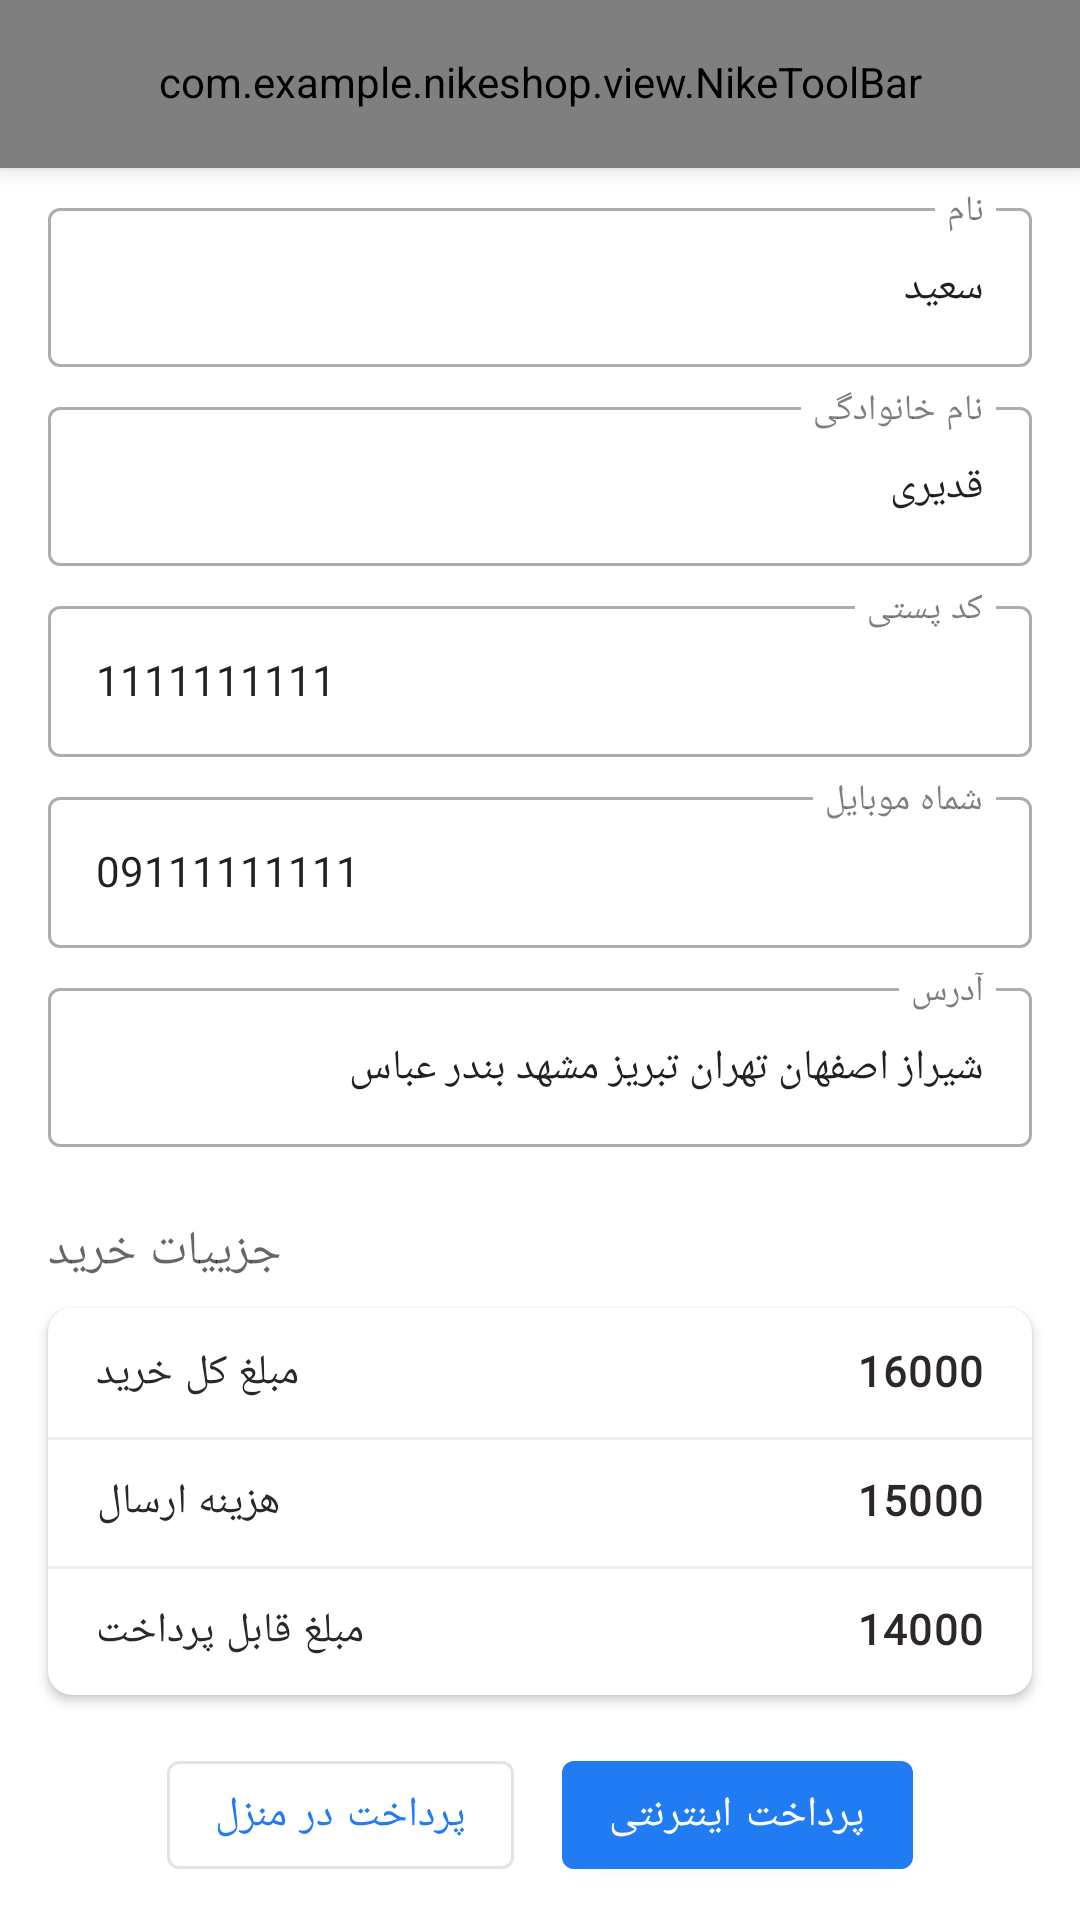

The Android layout XML behind this screen, and the referenced resources:
<!-- AndroidManifest.xml: application theme Theme.NikeShop -->
<!-- res/layout/activity_shipping_acrivity.xml -->
<?xml version="1.0" encoding="utf-8"?>
<androidx.coordinatorlayout.widget.CoordinatorLayout xmlns:android="http://schemas.android.com/apk/res/android"
    xmlns:app="http://schemas.android.com/apk/res-auto"
    xmlns:tools="http://schemas.android.com/tools"
    android:layout_width="match_parent"
    android:layout_height="match_parent"
    tools:context=".feature.shipping.ShippingActivity">

    <com.google.android.material.appbar.AppBarLayout
        android:layout_width="match_parent"
        android:layout_height="wrap_content"
        android:background="@color/white">

        <com.example.nikeshop.view.NikeToolBar
            android:layout_width="match_parent"
            android:layout_height="?actionBarSize"
            app:nt_toolbar="@string/shippingToolbarTitle"/>
    </com.google.android.material.appbar.AppBarLayout>

    <androidx.core.widget.NestedScrollView
        android:layout_width="match_parent"
        android:layout_height="match_parent"
        app:layout_behavior="com.google.android.material.appbar.AppBarLayout$ScrollingViewBehavior"
        android:paddingBottom="32dp"
        android:clipToPadding="false">

        <LinearLayout
            android:layout_width="match_parent"
            android:layout_height="wrap_content"
            android:orientation="vertical">

            <com.google.android.material.textfield.TextInputLayout
                android:id="@+id/firstNameEtl"
                android:layout_width="match_parent"
                android:layout_height="wrap_content"
                style="@style/ShippingTextInputLayoutStyle">

                <com.google.android.material.textfield.TextInputEditText
                    android:id="@+id/firstNameEt"
                    android:layout_width="match_parent"
                    android:layout_height="wrap_content"
                    style="@style/ShippingTextInputEditText"
                    android:text="سعید"
                    android:hint="@string/firstName"/>
            </com.google.android.material.textfield.TextInputLayout>

            <com.google.android.material.textfield.TextInputLayout
                android:id="@+id/lastNameEtl"
                android:layout_width="match_parent"
                android:layout_height="wrap_content"
                style="@style/ShippingTextInputLayoutStyle">

                <com.google.android.material.textfield.TextInputEditText
                    android:id="@+id/lastNameEt"
                    android:layout_width="match_parent"
                    android:layout_height="wrap_content"
                    style="@style/ShippingTextInputEditText"
                    android:text="قدیری"
                    android:hint="@string/lastName"/>
            </com.google.android.material.textfield.TextInputLayout>

            <com.google.android.material.textfield.TextInputLayout
                android:id="@+id/postalCodeEtl"
                android:layout_width="match_parent"
                android:layout_height="wrap_content"
                style="@style/ShippingTextInputLayoutStyle">

                <com.google.android.material.textfield.TextInputEditText
                    android:id="@+id/postalCodeEt"
                    android:layout_width="match_parent"
                    android:layout_height="wrap_content"
                    style="@style/ShippingTextInputEditText"
                    android:text="1111111111"
                    android:hint="@string/postalCode"/>
            </com.google.android.material.textfield.TextInputLayout>

            <com.google.android.material.textfield.TextInputLayout
                android:id="@+id/phoneNumberEtl"
                android:layout_width="match_parent"
                android:layout_height="wrap_content"
                style="@style/ShippingTextInputLayoutStyle">

                <com.google.android.material.textfield.TextInputEditText
                    android:id="@+id/phoneNumberEt"
                    android:layout_width="match_parent"
                    android:layout_height="wrap_content"
                    style="@style/ShippingTextInputEditText"
                    android:text="09111111111"
                    android:hint="@string/phoneNumber"/>
            </com.google.android.material.textfield.TextInputLayout>

            <com.google.android.material.textfield.TextInputLayout
                android:id="@+id/addressEtl"
                android:layout_width="match_parent"
                android:layout_height="wrap_content"
                style="@style/ShippingTextInputLayoutStyle">

                <com.google.android.material.textfield.TextInputEditText
                    android:id="@+id/addressEt"
                    android:layout_width="match_parent"
                    android:layout_height="wrap_content"
                    style="@style/ShippingTextInputEditText"
                    android:text="شیراز اصفهان تهران تبریز مشهد بندر عباس"
                    android:hint="@string/address"/>
            </com.google.android.material.textfield.TextInputLayout>

            <include
                android:id="@+id/purchaseDetailView"
                layout="@layout/item_purchase_details"
                android:layout_width="match_parent"
                android:layout_height="wrap_content"
                android:layout_marginStart="8dp"
                android:layout_marginEnd="8dp"/>

            <LinearLayout
                android:layout_width="wrap_content"
                android:layout_height="wrap_content"
                android:orientation="horizontal"
                android:layout_gravity="center_horizontal">

                <com.google.android.material.button.MaterialButton
                    android:id="@+id/codeBtn"
                    android:layout_width="wrap_content"
                    android:layout_height="wrap_content"
                    style="@style/Widget.MaterialComponents.Button.OutlinedButton"
                    android:layout_marginEnd="8dp"
                    android:text="@string/cashOnDelivery"/>

                <com.google.android.material.button.MaterialButton
                    android:id="@+id/onlinePaymentBtn"
                    android:layout_width="wrap_content"
                    android:layout_height="wrap_content"
                    android:layout_marginStart="8dp"
                    android:text="@string/onlinePayment"/>

            </LinearLayout>

        </LinearLayout>

    </androidx.core.widget.NestedScrollView>

</androidx.coordinatorlayout.widget.CoordinatorLayout>
<!-- res/layout/item_purchase_details.xml (included above) -->
<?xml version="1.0" encoding="utf-8"?>

<LinearLayout xmlns:android="http://schemas.android.com/apk/res/android"
    xmlns:app="http://schemas.android.com/apk/res-auto"
    xmlns:tools="http://schemas.android.com/tools"
    android:layout_width="match_parent"
    android:layout_height="match_parent"
    android:clipToPadding="false"
    android:orientation="vertical"
    android:paddingTop="16dp"
    android:paddingBottom="16dp">

    <TextView
        android:layout_width="wrap_content"
        android:layout_height="wrap_content"
        android:padding="8dp"
        android:text="@string/purchaseDetail"
        android:textAppearance="?textAppearanceHeadline6"
        android:textColor="?android:textColorSecondary" />

    <com.google.android.material.card.MaterialCardView
        android:layout_width="match_parent"
        android:layout_height="wrap_content"
        android:layout_marginStart="8dp"
        android:layout_marginEnd="8dp"
        app:cardCornerRadius="8dp"
        app:cardElevation="2dp">

        <androidx.constraintlayout.widget.ConstraintLayout
            android:layout_width="match_parent"
            android:layout_height="wrap_content"
            android:paddingBottom="12dp">

            <TextView
                android:id="@+id/textView3"
                android:layout_width="wrap_content"
                android:layout_height="wrap_content"
                android:layout_marginStart="16dp"
                android:layout_marginTop="12dp"
                android:text="@string/totalPrice"
                android:textAppearance="?textAppearanceBody1"
                app:layout_constraintStart_toStartOf="parent"
                app:layout_constraintTop_toTopOf="parent" />

            <TextView
                android:id="@+id/textView5"
                android:layout_width="wrap_content"
                android:layout_height="wrap_content"
                android:layout_marginTop="24dp"
                android:text="@string/shippingCost"
                android:textAppearance="?textAppearanceBody1"
                app:layout_constraintStart_toStartOf="@+id/textView3"
                app:layout_constraintTop_toBottomOf="@+id/textView3" />

            <TextView
                android:id="@+id/textView6"
                android:layout_width="wrap_content"
                android:layout_height="wrap_content"
                android:layout_marginTop="24dp"
                android:text="@string/payablePrice"
                android:textAppearance="?textAppearanceBody1"
                app:layout_constraintStart_toStartOf="@+id/textView5"
                app:layout_constraintTop_toBottomOf="@+id/textView5" />

            <TextView
                android:id="@+id/totalPriceTv"
                android:layout_width="wrap_content"
                android:layout_height="wrap_content"
                android:layout_marginEnd="16dp"
                android:textAppearance="?textAppearanceBody1"
                android:textStyle="bold"
                app:layout_constraintBottom_toBottomOf="@+id/textView3"
                app:layout_constraintEnd_toEndOf="parent"
                app:layout_constraintTop_toTopOf="@+id/textView3"
                tools:text="16000" />

            <TextView
                android:id="@+id/shippingCostTv"
                android:layout_width="wrap_content"
                android:layout_height="wrap_content"
                android:textAppearance="?textAppearanceBody1"
                android:textStyle="bold"
                app:layout_constraintBottom_toBottomOf="@+id/textView5"
                app:layout_constraintEnd_toEndOf="@+id/totalPriceTv"
                app:layout_constraintTop_toTopOf="@+id/textView5"
                tools:text="15000" />

            <TextView
                android:id="@+id/payablePriceTv"
                android:layout_width="wrap_content"
                android:layout_height="wrap_content"
                android:textAppearance="?textAppearanceBody1"
                android:textStyle="bold"
                app:layout_constraintBottom_toBottomOf="@+id/textView6"
                app:layout_constraintEnd_toEndOf="@+id/shippingCostTv"
                app:layout_constraintTop_toTopOf="@+id/textView6"
                tools:text="14000" />

            <View
                android:id="@+id/view2"
                android:layout_width="0dp"
                android:layout_height="1dp"
                android:layout_marginTop="12dp"
                android:background="?dividerColor"
                app:layout_constraintEnd_toEndOf="parent"
                app:layout_constraintStart_toStartOf="parent"
                app:layout_constraintTop_toBottomOf="@+id/textView3" />

            <View
                android:layout_width="0dp"
                android:layout_height="1dp"
                android:background="?dividerColor"
                android:layout_marginTop="12dp"
                app:layout_constraintEnd_toEndOf="parent"
                app:layout_constraintStart_toStartOf="parent"
                app:layout_constraintTop_toBottomOf="@+id/textView5" />
        </androidx.constraintlayout.widget.ConstraintLayout>
    </com.google.android.material.card.MaterialCardView>
</LinearLayout>
<!-- resources referenced by this layout -->
<resources>
  <color name="white">#FFFFFFFF</color>
  <string name="address">آدرس</string>
  <string name="cashOnDelivery">پرداخت در منزل</string>
  <string name="firstName">نام</string>
  <string name="lastName">نام خانوادگی</string>
  <string name="onlinePayment">پرداخت اینترنتی</string>
  <string name="payablePrice">مبلغ قابل پرداخت</string>
  <string name="phoneNumber">شماه موبایل</string>
  <string name="postalCode">کد پستی</string>
  <string name="purchaseDetail">جزییات خرید</string>
  <string name="shippingCost">هزینه ارسال</string>
  <string name="shippingToolbarTitle">انتخاب تحویل گیرنده و شیوه پرداخت</string>
  <string name="totalPrice">مبلغ کل خرید</string>
  <style name="ShippingTextInputEditText" parent="Theme.NikeShop">
          <item name="android:textSize">14sp</item>
      </style>
  <style name="ShippingTextInputLayoutStyle" parent="Widget.MaterialComponents.TextInputLayout.OutlinedBox">
          <item name="android:layout_marginStart">16dp</item>
          <item name="android:layout_marginEnd">16dp</item>
          <item name="android:layout_marginTop">8dp</item>
      </style>
  <color name="blue">#217CF3</color>
  <color name="black">#2D2727</color>
  <color name="darkGray">#B3B6BE</color>
  <style name="TextAppearance.MyTheme.Headline1" parent="TextAppearance.MaterialComponents.Headline1">
          
          <item name="android:textSize">16sp</item>
      </style>
  <style name="TextAppearance.MyTheme.Headline2" parent="TextAppearance.MaterialComponents.Headline2">
          
      </style>
  <style name="TextAppearance.MyTheme.Headline3" parent="TextAppearance.MaterialComponents.Headline3">
          
      </style>
  <style name="TextAppearance.MyTheme.Headline4" parent="TextAppearance.MaterialComponents.Headline4">
          
      </style>
  <style name="TextAppearance.MyTheme.Headline5" parent="TextAppearance.MaterialComponents.Headline5">
          
          <item name="android:textSize">18sp</item>
          <item name="android:textColor">?colorOnBackground</item>
      </style>
  <style name="TextAppearance.MyTheme.Headline6" parent="TextAppearance.MaterialComponents.Headline6">
          
          <item name="fontFamily">@font/primary_bold</item>
          <item name="android:fontFamily">@font/primary_bold</item>
          <item name="android:textSize">16sp</item>
          <item name="android:textColor">@color/black</item>
      </style>
  <style name="TextAppearance.MyTheme.Subtitle1" parent="TextAppearance.MaterialComponents.Subtitle1">
          
      </style>
  <style name="TextAppearance.MyTheme.Subtitle2" parent="TextAppearance.MaterialComponents.Subtitle2">
          
      </style>
  <style name="TextAppearance.MyTheme.Body1" parent="TextAppearance.MaterialComponents.Body1">
          
          <item name="android:textColor">?colorOnSurface</item>
          <item name="android:textSize">14sp</item>
      </style>
  <style name="TextAppearance.MyTheme.Body2" parent="TextAppearance.MaterialComponents.Body2">
          
          <item name="android:textColor">?colorOnSurface</item>
          <item name="android:textSize">12sp</item>
      </style>
  <style name="TextAppearance.MyTheme.Button" parent="TextAppearance.MaterialComponents.Button">
          
      </style>
  <style name="TextAppearance.MyTheme.Caption" parent="TextAppearance.MaterialComponents.Caption">
          
          <item name="android:textStyle">bold</item>
      </style>
  <color name="gray">#EFEFEF</color>
  <style name="myItemTextAppearanceActive" parent="TextAppearance.MyTheme.Caption">
          <item name="fontFamily">@font/primary_extra_bold</item>
          <item name="android:fontFamily">@font/primary_extra_bold</item>
      </style>
</resources>
